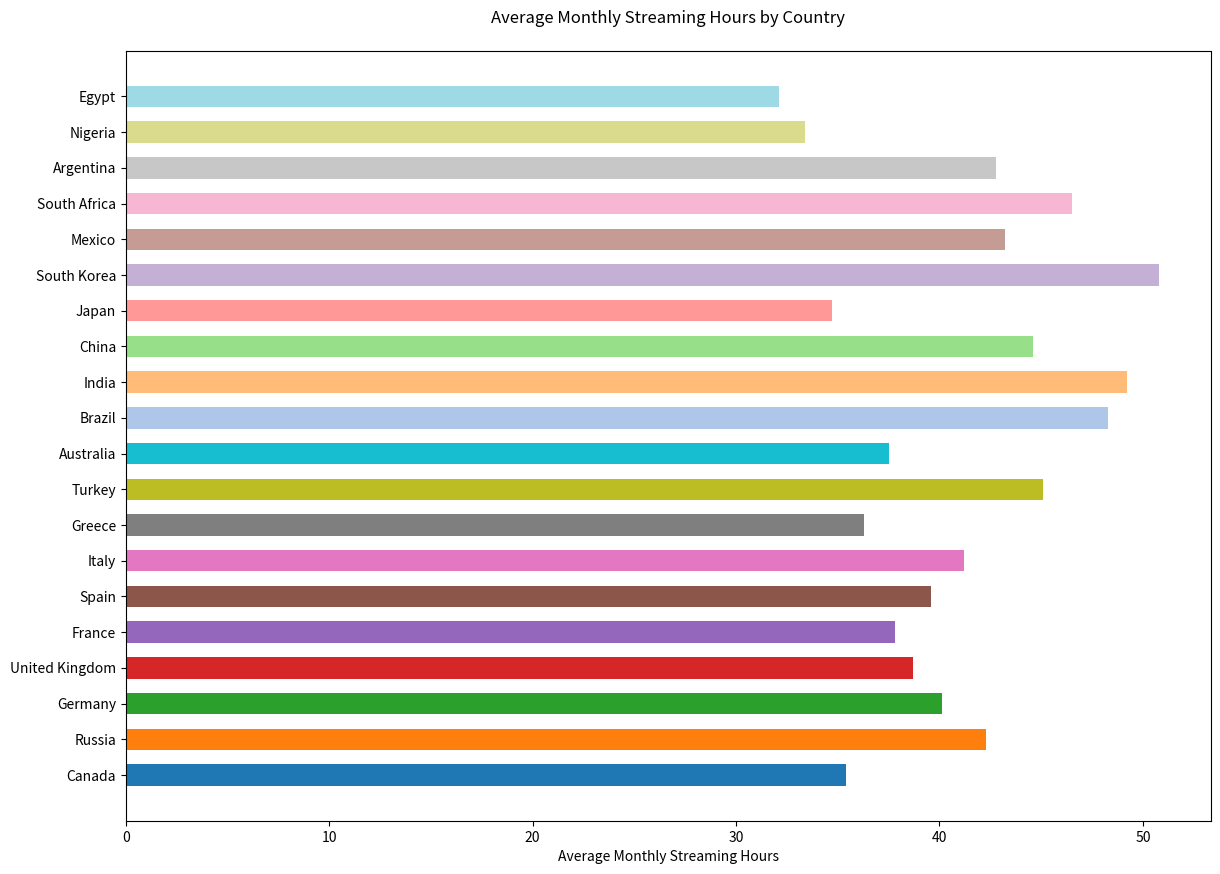

This chart was generated by the following Python code:

import matplotlib.pyplot as plt

# Data for the bar chart
countries = [
    'Canada', 'Russia', 'Germany', 'United Kingdom', 'France', 'Spain', 
    'Italy', 'Greece', 'Turkey', 'Australia', 'Brazil', 'India', 
    'China', 'Japan', 'South Korea', 'Mexico', 'South Africa', 
    'Argentina', 'Nigeria', 'Egypt'
]

average_streaming_hours = [
    35.4, 42.3, 40.1, 38.7, 37.8, 39.6, 41.2, 36.3, 45.1, 37.5, 48.3, 49.2, 
    44.6, 34.7, 50.8, 43.2, 46.5, 42.8, 33.4, 32.1
]

# Modify the color scheme
colors = [
    '#1f77b4', '#ff7f0e', '#2ca02c', '#d62728', '#9467bd', '#8c564b', 
    '#e377c2', '#7f7f7f', '#bcbd22', '#17becf', '#aec7e8', '#ffbb78', 
    '#98df8a', '#ff9896', '#c5b0d5', '#c49c94', '#f7b6d2', '#c7c7c7', 
    '#dbdb8d', '#9edae5'
]

# Set the figure size for better clarity or visual appeal
plt.figure(figsize=(14, 10))

# Change the direction of the chart from vertical to horizontal
plt.barh(countries, average_streaming_hours, color=colors, height=0.6)

# Add labels and title to the chart
plt.xlabel('Average Monthly Streaming Hours')
plt.title('Average Monthly Streaming Hours by Country', pad=20)

# Display the chart
plt.show()